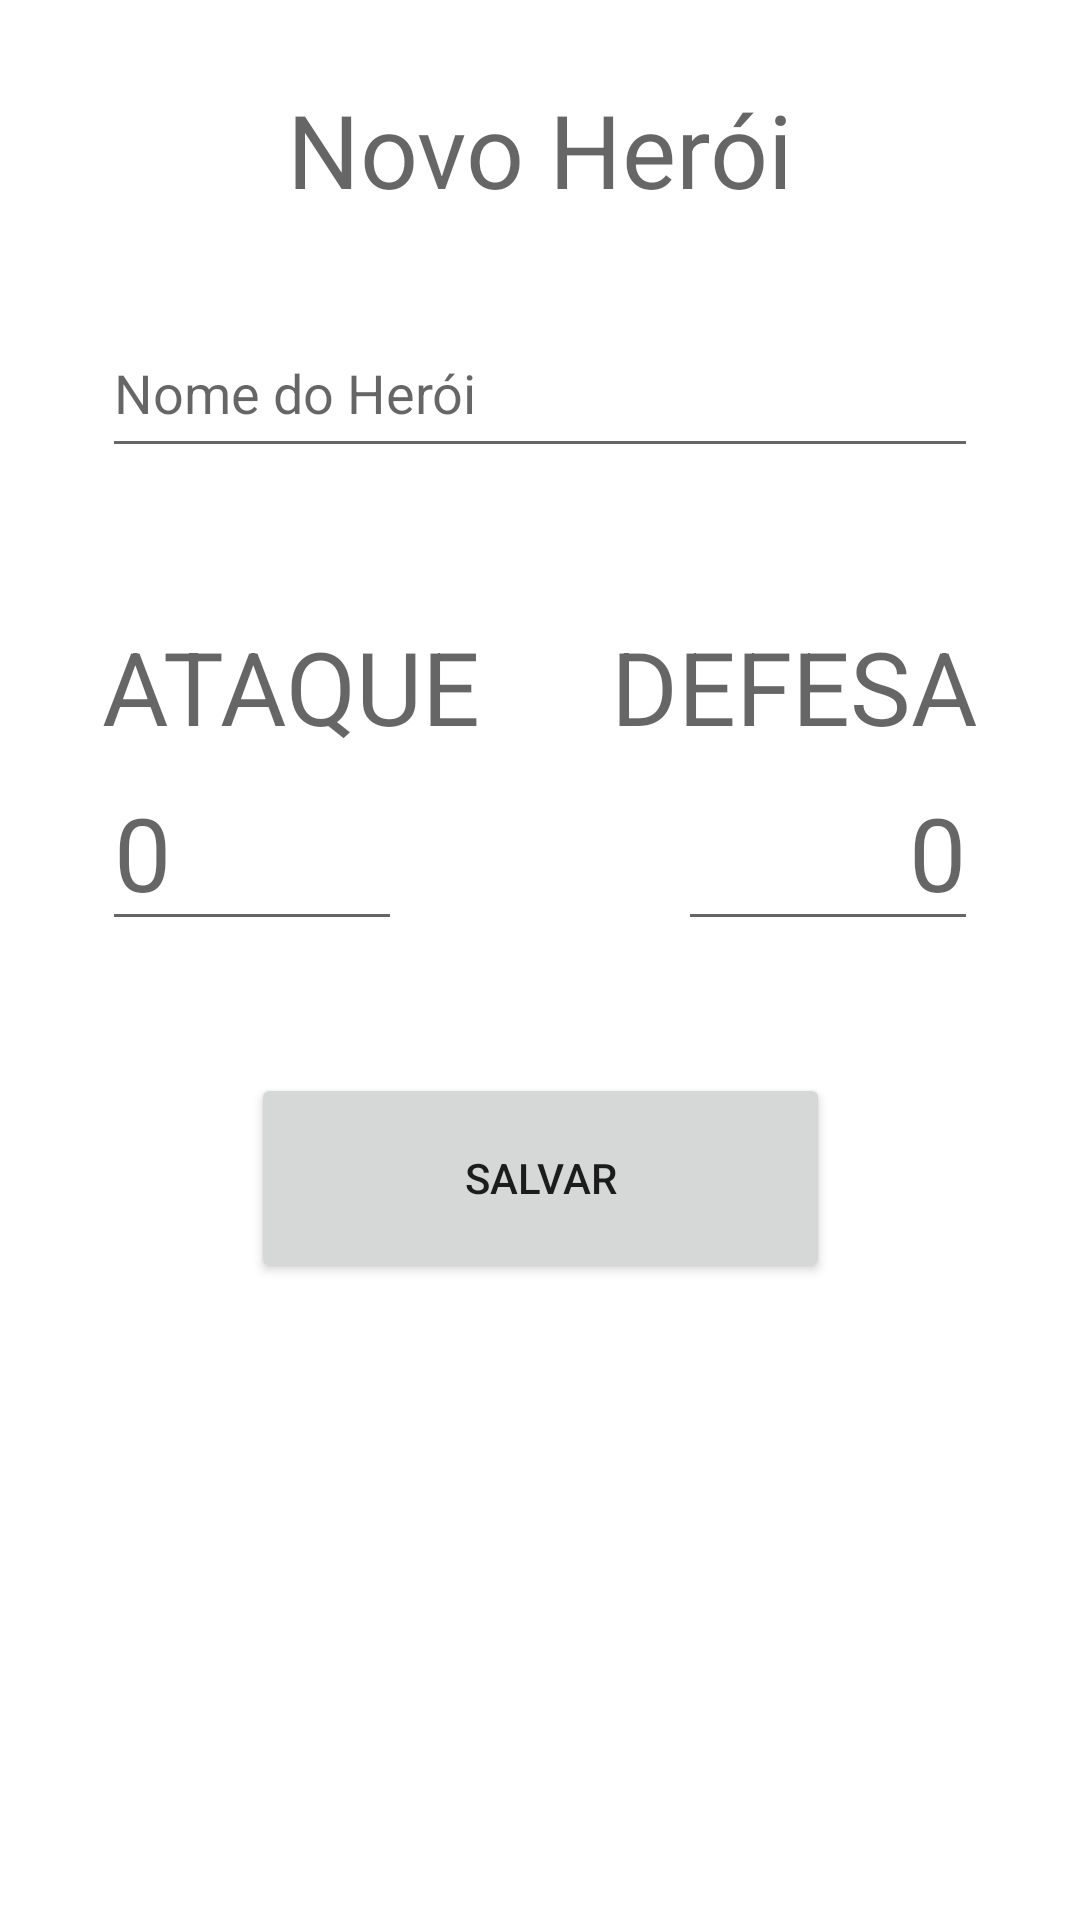

This screen was rendered from an Android layout file. Write that file and the resources it references.
<!-- AndroidManifest.xml: application theme Theme.HeroiCardGame -->
<!-- res/layout/activity_cadastro.xml -->
<?xml version="1.0" encoding="utf-8"?>
<androidx.constraintlayout.widget.ConstraintLayout xmlns:android="http://schemas.android.com/apk/res/android"
    xmlns:app="http://schemas.android.com/apk/res-auto"
    xmlns:tools="http://schemas.android.com/tools"
    android:layout_width="match_parent"
    android:layout_height="match_parent"
    tools:context=".view.CadastroActivity">

    <TextView
        android:id="@+id/textView2"
        android:layout_width="wrap_content"
        android:layout_height="wrap_content"
        android:layout_marginTop="27dp"
        android:text="Novo Herói"
        android:textAppearance="@style/TextAppearance.AppCompat.Display1"
        app:layout_constraintEnd_toEndOf="parent"
        app:layout_constraintStart_toStartOf="parent"
        app:layout_constraintTop_toTopOf="parent" />

    <EditText
        android:id="@+id/edtNomeHeroi"
        android:layout_width="0dp"
        android:layout_height="53dp"
        android:layout_marginStart="34dp"
        android:layout_marginTop="76dp"
        android:layout_marginEnd="34dp"
        android:ems="10"
        android:hint="Nome do Herói"
        android:inputType="textPersonName"
        app:layout_constraintEnd_toEndOf="parent"
        app:layout_constraintHorizontal_bias="1.0"
        app:layout_constraintStart_toStartOf="parent"
        app:layout_constraintTop_toTopOf="@+id/textView2" />

    <EditText
        android:id="@+id/edtAtk"
        android:layout_width="100dp"
        android:layout_height="wrap_content"
        android:ems="10"
        android:hint="0"
        android:inputType="number"
        android:textSize="34sp"
        app:layout_constraintStart_toStartOf="@+id/textView3"
        app:layout_constraintTop_toBottomOf="@+id/textView3" />

    <EditText
        android:id="@+id/edtDef"
        android:layout_width="100dp"
        android:layout_height="wrap_content"
        android:ems="10"
        android:hint="0"
        android:inputType="number"
        android:textAlignment="textEnd"
        android:textSize="34sp"
        app:layout_constraintEnd_toEndOf="@+id/textView4"
        app:layout_constraintTop_toBottomOf="@+id/textView4" />

    <TextView
        android:id="@+id/textView3"
        android:layout_width="wrap_content"
        android:layout_height="wrap_content"
        android:layout_marginTop="50dp"
        android:text="ATAQUE"
        android:textAppearance="@style/TextAppearance.AppCompat.Display1"
        app:layout_constraintStart_toStartOf="@+id/edtNomeHeroi"
        app:layout_constraintTop_toBottomOf="@+id/edtNomeHeroi" />

    <TextView
        android:id="@+id/textView4"
        android:layout_width="wrap_content"
        android:layout_height="wrap_content"
        android:layout_marginTop="50dp"
        android:text="DEFESA"
        android:textAppearance="@style/TextAppearance.AppCompat.Display1"
        app:layout_constraintEnd_toEndOf="@+id/edtNomeHeroi"
        app:layout_constraintTop_toBottomOf="@+id/edtNomeHeroi" />

    <Button
        android:id="@+id/btnSalvar"
        android:layout_width="193dp"
        android:layout_height="70dp"
        android:layout_marginTop="44dp"
        android:text="salvar"
        app:layout_constraintEnd_toEndOf="parent"
        app:layout_constraintStart_toStartOf="parent"
        app:layout_constraintTop_toBottomOf="@+id/edtDef" />
</androidx.constraintlayout.widget.ConstraintLayout>
<!-- resources referenced by this layout -->
<resources>
  <style name="Theme.HeroiCardGame" parent="Theme.MaterialComponents.DayNight.DarkActionBar">
          
          <item name="colorPrimary">@color/purple_500</item>
          <item name="colorPrimaryVariant">@color/purple_700</item>
          <item name="colorOnPrimary">@color/white</item>
          
          <item name="colorSecondary">@color/teal_200</item>
          <item name="colorSecondaryVariant">@color/teal_700</item>
          <item name="colorOnSecondary">@color/black</item>
          
          <item name="android:statusBarColor">?attr/colorPrimaryVariant</item>
          
      </style>
  <!-- not gathered from this repository: default colours our renderer supplied (Android Studio template values) -->
  <color name="purple_500">#FF6200EE</color>
  <color name="purple_700">#FF3700B3</color>
  <color name="teal_200">#FF03DAC5</color>
  <color name="teal_700">#FF018786</color>
  <color name="black">#FF000000</color>
  <color name="white">#FFFFFFFF</color>
</resources>
